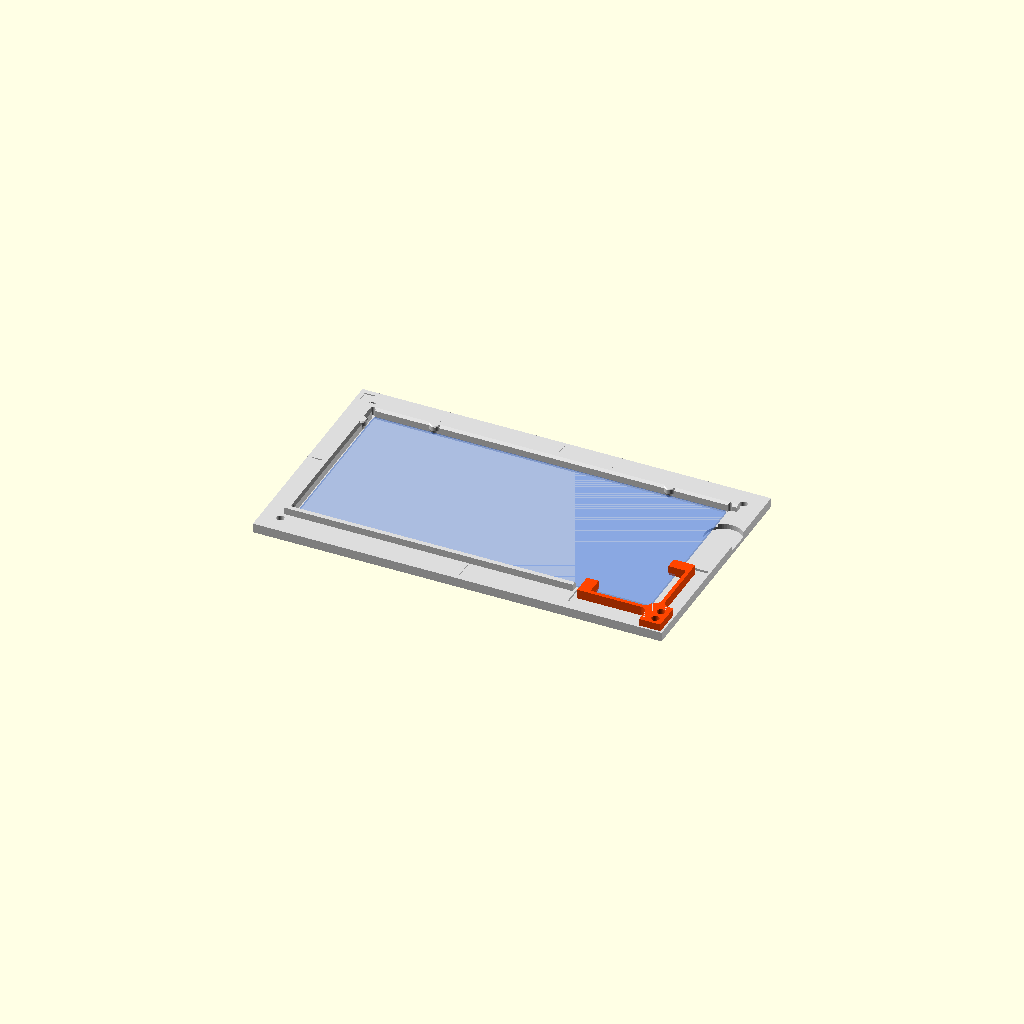
Cell 1: the model at its default parameters.
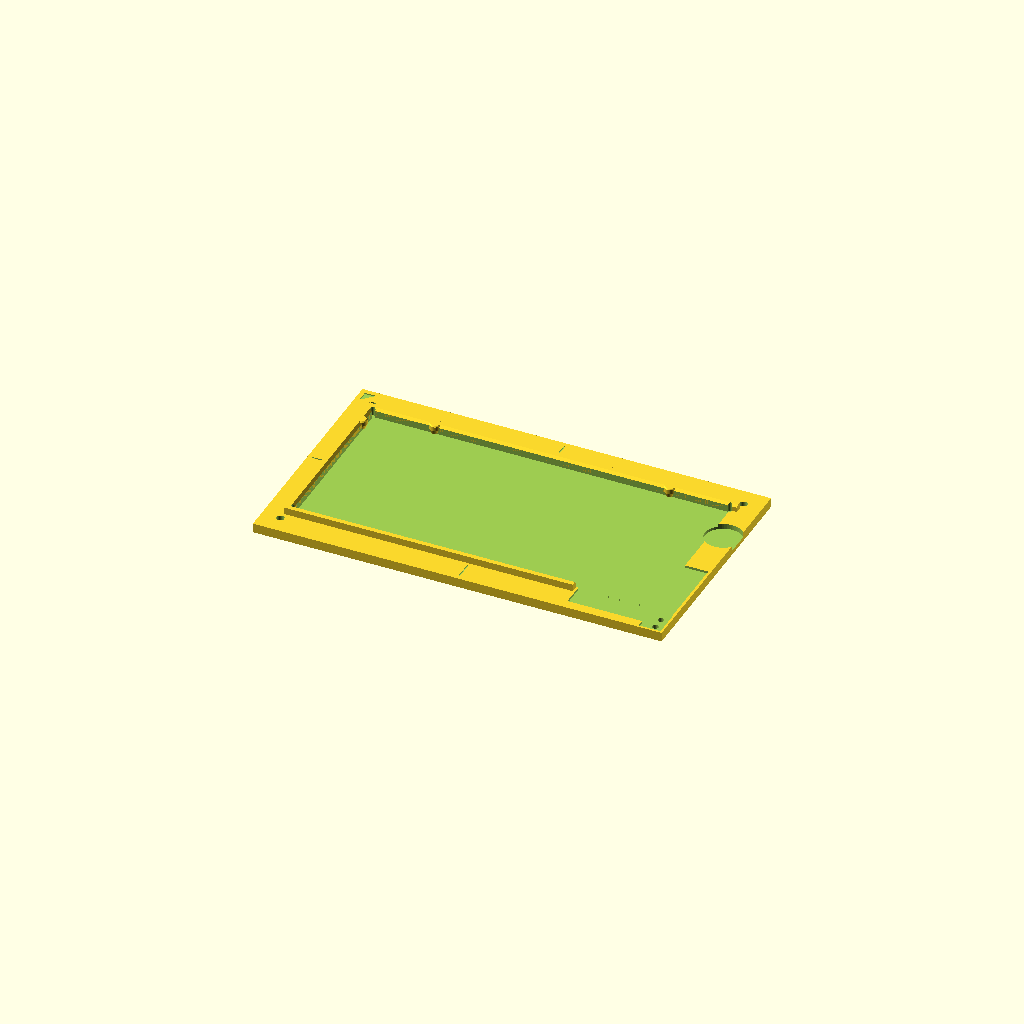
Cell 2: part = "base" (everything else at default).
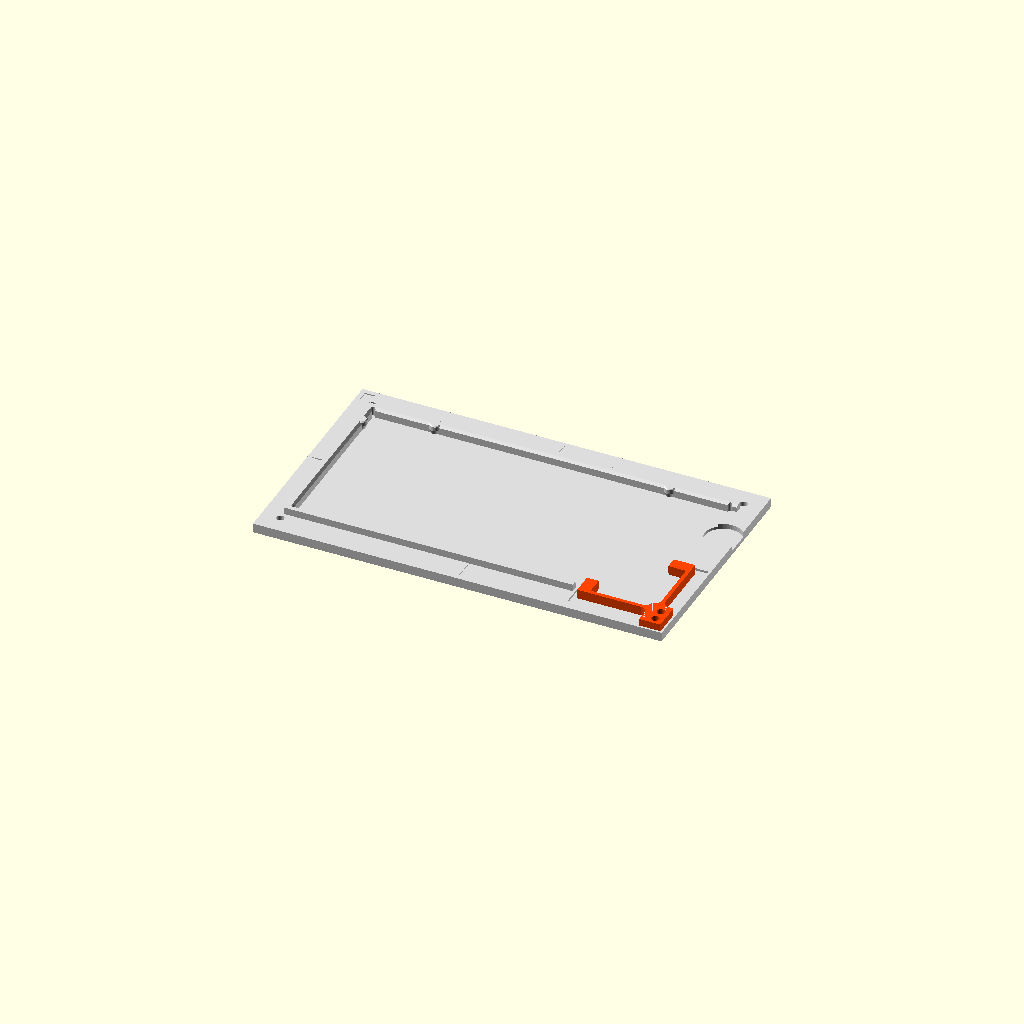
Cell 3 — show_plate set to false, the other parameters unchanged.
One fixed orthographic camera (rotation 55°, 0°, 25°; colour scheme Cornfield) for every cell.
The OpenSCAD source (3dprint/plate_70x150_jig/plate_70x150_jig.scad):
// 70x150 プレート撮影用固定治具 v2（3点固定・角バネ版）
// 仕様: docs/instructions/plate_70x150_jig_spec_v2.md
//
// プレートは左上（-X,+Y）の基準角の当たり3点に，右下（+X,-Y）の角バネで押し当てる．
//   当たり: +Y 辺に 2 点（x = ±datum_span/2），-X 辺に 1 点（y = datum_x_y）
//   角バネ: X 腕が右辺を -X へ，Y 腕が下辺を +Y へ押す（別部品，PETG）
// 原点 = 当たりに押し当てた状態のプレート中心．X = 長辺，Y = 短辺，z = 0 はベース下面．
// OpenSCAD 2021.01 で動く構文だけを使う．
//
// 仮定値（未確認）: plate_t，プレート重さ（鋼板 1mm），摩擦係数 0.3，床寸法 174x100．README 参照．

/* [出力] */
part = "assembly";          // [assembly, base, spring]
show_plate = true;          // assembly でプレートを半透明で表示

/* [プレート（plate_t は仮定値）] */
plate_l = 150;
plate_w = 70;
plate_t = 1.0;

/* [ベース・ガイド] */
base_l = 174;
base_w = 100;
base_t = 4;
guide_clearance = 1.0;      // プレート縁とガイド壁のすきま（片側）
guide_h = 3;                // ガイド壁の高さ（ベース上面から）
wall_t = 3;

/* [当たり] */
datum_span = 100;           // +Y 辺の 2 点の間隔
datum_r = 2;
datum_x_y = 28;             // -X 辺の 1 点の y（基準角寄り）

/* [角バネ（PETG）] */
spring_l = 30;              // 腕の長さ
spring_t = 1.6;             // 腕の厚さ
spring_above = 3;           // 角バネ上面のプレート上面からの高さ
spring_preload = 2.8;       // プレートを置いた状態のたわみ（最初の版と同じ押し付け力 0.85N）
spring_overtravel = 0.8;    // 入れるときの追加たわみ（返しの張り出し hook_lip*tan(hook_angle) より十分大きく）
spring_E = 2000;            // PETG のヤング率 [MPa]
pad_w = 5;                  // パッドの幅（辺に沿う長さ）
hook_angle = 20;            // 返し（逆テーパー）の角度 [deg]．パッド 2 か所と当たり 3 点に共通．
                            // 当たり面は上ほどプレート側へ出て，プレートの上の縁を押さえ込む
pad_relief = 0.4;           // 当たり面の下端の逃げ（45° 面取り）．一層目のはみ出しがプレート縁の下に入らないように
hook_lip = 0.8;             // 返しの上端のプレート上面からの高さ．その上は鉛直
pad_top_chamfer = 0.4;      // パッド上端の角の面取り（斜面は付けない）
pad_style = "hook";         // [hook, ramp] hook = 返し付き（現行）．ramp = 最初の版（鉛直の当たり面＋上に差し込み用の斜面）
fillet_r = 3;
fit = 0.15;                 // 取付ブロックと凹みのすきま

/* [爪（オプション）] */
claw_enable = false;
claw_overlap = 3;
claw_gap = 0.5;
claw_thick = 1.2;
claw_len = 10;

/* [固定ねじ穴（仮仕様）] */
hole_enable = true;
hole_d = 3.2;
hole_inset = 8;

/* [Hidden] */
$fn = 48;
eps = 0.01;

// ---- 導出値 --------------------------------------------------------------
px = plate_l / 2;  py = plate_w / 2;               // プレートの半寸法
qx = px + guide_clearance;  qy = py + guide_clearance;   // ポケットの半寸法
bx = base_l / 2;  by = base_w / 2;
z_floor = base_t - plate_t;                        // ポケット底
z_wall = base_t + guide_h;                         // ガイド壁の上面
spring_h = plate_t + spring_above;

// 角バネの配置（自由状態，プレートが無いときの形）
blk = [[qx + 1, -by + 1], [bx - 1, -qy - 1]];      // 取付ブロック [[x0,y0],[x1,y1]]
xa = qx + 4.5;                                     // X 腕の中心 x
ya = -(qy + 4.5);                                  // Y 腕の中心 y
xarm_y1 = blk[1][1] + spring_l;                    // X 腕の先端 y
yarm_x0 = blk[0][0] - spring_l;                    // Y 腕の先端 x
xpad_face = px - spring_preload;                   // 自由状態の X パッドの当たり面
ypad_face = -py + spring_preload;                  // 自由状態の Y パッドの当たり面
ch_z = plate_t + hook_lip;                         // 返しの上端（パッド基準の高さ）
hook_over = hook_lip * tan(hook_angle);            // 返しのプレート上への張り出し
travel = spring_preload + spring_overtravel + 1;   // 腕の溝の逃げ
screw_xy = [[blk[1][0] - 3.5, blk[0][1] + 3], [blk[1][0] - 3.5, blk[1][1] - 4]];

// ---- 計算値（README と一致させる）--------------------------------------------
I = spring_h * pow(spring_t, 3) / 12;
k = 3 * spring_E * I / pow(spring_l, 3);
F = k * spring_preload;
sig = 3 * spring_E * spring_t * spring_preload / (2 * spring_l * spring_l);
sig_max = 3 * spring_E * spring_t * (spring_preload + spring_overtravel) / (2 * spring_l * spring_l);
ys = xarm_y1 - pad_w / 2;                          // X 腕が押す位置 y
xs = yarm_x0 + pad_w / 2;                          // Y 腕が押す位置 x
dr = -(ys + xs - datum_x_y) * F / (datum_span / 2);  // 長辺側 2 点の力の差（左 - 右）．モーメントのつり合いから
echo(str("spring: k=", k, " N/mm  F=", F, " N/arm  sigma=", sig, " MPa  sigma_max=", sig_max, " MPa"));
echo(str("datum forces: -X pad=", F, " N  +Y pads left=", (F + dr) / 2, " N right=", (F - dr) / 2, " N"));
echo(str("push points: X arm y=", ys, "  Y arm x=", xs));
echo(str("hook: angle=", hook_angle, " deg  overhang=", hook_over, " mm  hold-down per spring pad=", F * tan(hook_angle),
         " N  contact band z=", pad_relief, "..", plate_t));
if (sig_max > 20) echo("WARNING: sigma_max > 20 MPa");
if (spring_overtravel < hook_over + 0.5) echo("WARNING: overtravel too small to clear the datum hooks");
if (pad_relief >= plate_t - 0.2) echo("WARNING: pad_relief leaves too little contact band");
if ((F - dr) / 2 <= 0 || (F + dr) / 2 <= 0) echo("WARNING: a datum pad gets no force");
if (xa + spring_t / 2 + travel > bx - 1) echo("WARNING: base_l too small for the X arm travel");
if (ya - spring_t / 2 - travel < -by + 1) echo("WARNING: base_w too small for the Y arm travel");

// ---- 部品 ----------------------------------------------------------------

module box(x0, y0, z0, x1, y1, z1) {
    translate([x0, y0, z0]) cube([x1 - x0, y1 - y0, z1 - z0]);
}

// 内側上端に 1mm の面取りがある壁．inner = 内側の面の座標，dir = 外側の向き（+1/-1）
module wall_x(x0, x1, inner, dir) {     // X 方向に伸びる壁（内面は y = inner）
    y_out = inner + dir * wall_t;
    hull() {
        box(x0, min(inner, y_out), base_t - eps, x1, max(inner, y_out), z_wall - 1);
        box(x0, min(inner + dir, y_out), base_t - eps, x1, max(inner + dir, y_out), z_wall);
    }
}
module wall_y(y0, y1, inner, dir) {     // Y 方向に伸びる壁（内面は x = inner）
    x_out = inner + dir * wall_t;
    hull() {
        box(min(inner, x_out), y0, base_t - eps, max(inner, x_out), y1, z_wall - 1);
        box(min(inner + dir, x_out), y0, base_t - eps, max(inner + dir, x_out), y1, z_wall);
    }
}

function in_rect(p, r, m) = p[0] > r[0][0] - m && p[0] < r[1][0] + m && p[1] > r[0][1] - m && p[1] < r[1][1] + m;

// 取付凹みと腕の溝（ポケットと同じ深さ）
recess = [[blk[0][0] - fit, blk[0][1] - fit], [blk[1][0] + fit, blk[1][1] + fit]];
xchan = [[qx - eps, blk[1][1] - eps], [xa + spring_t / 2 + travel, xarm_y1 + 2]];
ychan = [[yarm_x0 - 2, ya - spring_t / 2 - travel], [blk[0][0] + eps, -qy + eps]];
keepout = [recess, xchan, ychan, [[-qx - wall_t, -qy - wall_t], [qx, qy + wall_t]]];

module base() {
    difference() {
        union() {
            box(-bx, -by, 0, bx, by, base_t);
            wall_y(-qy - wall_t, qy + wall_t, -qx, -1);               // -X 壁
            wall_x(-qx - wall_t, qx + wall_t, qy, 1);                 // +Y 壁
            wall_x(-qx - wall_t, ychan[0][0] - 1, -qy, -1);           // -Y 壁（Y 腕の溝の手前まで）
        }
        // ポケット
        box(-qx, -qy, z_floor, qx, qy, z_wall + 1);
        // ポケットの角逃げ
        for (sx = [-1, 1], sy = [-1, 1])
            translate([sx * qx, sy * qy, z_floor]) cylinder(d = 2, h = z_wall);
        // 取付凹みと腕の溝
        for (r = [recess, xchan, ychan])
            box(r[0][0], r[0][1], z_floor, r[1][0], r[1][1], z_wall + 1);
        // 角バネの下穴（M3 セルフタップ）
        for (p = screw_xy) translate([p[0], p[1], -1]) cylinder(d = 2.6, h = base_t + 2);
        // 指掛け（+X 端，角バネより上）
        translate([qx + 5, py * 0.55, max(1, z_floor - 1.2)]) cylinder(r = 8, h = base_t);
        // 固定ねじ穴（かかるものは出さない）
        if (hole_enable)
            for (sx = [-1, 1], sy = [-1, 1]) {
                p = [sx * (bx - hole_inset), sy * (by - hole_inset)];
                if (!in_rect(p, keepout[0], hole_d / 2 + 0.5) && !in_rect(p, keepout[1], hole_d / 2 + 0.5)
                    && !in_rect(p, keepout[2], hole_d / 2 + 0.5) && !in_rect(p, keepout[3], hole_d / 2 + 0.5))
                    translate([p[0], p[1], -1]) cylinder(d = hole_d, h = base_t + 2);
            }
        // 刻線（原点を通る X・Y の線，ポケットの外側）
        for (x = [[-bx + 2, -qx - wall_t - 1.5], [xchan[1][0] + 1, bx - 2]])
            box(x[0], -0.3, base_t - 0.4, x[1], 0.3, base_t + 1);
        for (y = [[qy + wall_t + 1.5, by - 2], [-by + 2, -qy - wall_t - 1.5]])
            box(-0.3, y[0], base_t - 0.4, 0.3, y[1], base_t + 1);
        // 基準角（左上）の目印: 三角の刻印
        translate([0, 0, base_t - 0.5])
            linear_extrude(1)
                polygon([[-bx + 2, by - 2], [-bx + 7, by - 2], [-bx + 2, by - 7]]);
    }
    // 当たり（ポケット底からガイド壁の上面まで）
    translate([-(qx + datum_r - guide_clearance), datum_x_y, 0]) datum_pin();
    for (sx = [-1, 1])
        translate([sx * datum_span / 2, qy + datum_r - guide_clearance, 0]) datum_pin();
    // 爪（オプション，-X 側の 2 隅のみ）
    if (claw_enable)
        for (sy = [-1, 1])
            translate([-qx - eps, sy > 0 ? qy - 4 - claw_len : -qy + 4, base_t + claw_gap])
                cube([guide_clearance + claw_overlap, claw_len, claw_thick]);
}

// 当たり．返し付き（逆円錐）．プレート上面の高さで半径 datum_r（ここがプレートの上の縁に当たる），
// 下ほど細く，上はプレート上へ hook_over 張り出してから鉛直．上端に 0.4 の面取り．
module datum_pin() {
    r_top = datum_r + hook_over;
    rotate_extrude() polygon([[0, z_floor], [datum_r - plate_t * tan(hook_angle), z_floor],
                              [r_top, base_t + hook_lip], [r_top, z_wall - 0.4], [r_top - 0.4, z_wall], [0, z_wall]]);
}

// 片持ち腕の根元のフィレット（2D）．c = 角の点，dx,dy = フィレットが広がる向き
module fillet2d(c, dx, dy) {
    translate(c) difference() {
        scale([dx, dy]) square(fillet_r);
        translate([dx * fillet_r, dy * fillet_r]) circle(r = fillet_r);
    }
}

// パッドの断面．u = 当たり面からプレートと反対向きの距離（プレート上面の高さで u = 0），z = 高さ．
//   下端: 45° の逃げ（一層目のはみ出しがプレート縁の下に入り込んで持ち上げるのを防ぐ）
//   当たり面: 上ほどプレート側へ出る逆テーパー（押す力に下向きの成分）
//   上部: 鉛直（斜面は付けない．縁が斜面に乗ると押す力が上を向き，プレートが浮いて外れるため）
function pad_u(z) = -(z - plate_t) * tan(hook_angle);
module pad_profile(back) {
    if (pad_style == "ramp")   // 最初の版: 当たり面は鉛直でプレート上面＋0.3 まで，その上は斜面（水平幅 preload＋overtravel＋0.5）
        polygon([[back, 0], [0, 0], [0, plate_t + 0.3],
                 [spring_preload + spring_overtravel + 0.5, spring_h], [back, spring_h]]);
    else
    polygon([[back, 0], [pad_u(pad_relief) + pad_relief, 0], [pad_u(pad_relief), pad_relief],
             [pad_u(ch_z), ch_z], [pad_u(ch_z), spring_h - pad_top_chamfer],
             [pad_u(ch_z) + pad_top_chamfer, spring_h], [back, spring_h]]);
}

// 角バネ（自由状態の形，z = 0 が下面）
module spring() {
    difference() {
        union() {
            linear_extrude(spring_h) {
                translate(blk[0]) square([blk[1][0] - blk[0][0], blk[1][1] - blk[0][1]]);
                // X 腕（+Y へ）
                translate([xa - spring_t / 2, blk[1][1] - eps]) square([spring_t, spring_l + eps]);
                // Y 腕（-X へ）
                translate([yarm_x0, ya - spring_t / 2]) square([spring_l + eps, spring_t]);
                // 根元のフィレット
                fillet2d([xa - spring_t / 2, blk[1][1]], -1, 1);
                fillet2d([xa + spring_t / 2, blk[1][1]], 1, 1);
                fillet2d([blk[0][0], ya + spring_t / 2], -1, 1);
                fillet2d([blk[0][0], ya - spring_t / 2], -1, -1);
            }
            // X パッド: 右辺を -X へ押す．断面 (u, z) を (x = xpad_face + u, y = xarm_y1 - e) に置く
            multmatrix([[1, 0, 0, xpad_face], [0, 0, -1, xarm_y1], [0, 1, 0, 0]])
                linear_extrude(pad_w) pad_profile(xa - xpad_face);
            // Y パッド: 下辺を +Y へ押す．(x = yarm_x0 + e, y = ypad_face - u)
            multmatrix([[0, 0, 1, yarm_x0], [-1, 0, 0, ypad_face], [0, 1, 0, 0]])
                linear_extrude(pad_w) pad_profile(ypad_face - ya);
        }
        for (p = screw_xy) translate([p[0], p[1], -1]) cylinder(d = 3.3, h = spring_h + 2);
    }
}

module plate_ref() {
    color([0.3, 0.5, 0.9, 0.35]) box(-px, -py, z_floor, px, py, base_t);
}

// ---- 出力 ----------------------------------------------------------------
if (part == "base") base();
else if (part == "spring") spring();
else {
    color("Gainsboro") base();
    color("OrangeRed") translate([0, 0, z_floor]) spring();
    if (show_plate) %plate_ref();
}
Parameter table extracted from the source (name, type, default, range or options):
part: string, default "assembly", options "assembly", "base", "spring"
show_plate: bool, default true
plate_l: number, default 150
plate_w: number, default 70
plate_t: number, default 1
base_l: number, default 174
base_w: number, default 100
base_t: number, default 4
guide_clearance: number, default 1
guide_h: number, default 3
wall_t: number, default 3
datum_span: number, default 100
datum_r: number, default 2
datum_x_y: number, default 28
spring_l: number, default 30
spring_t: number, default 1.6
spring_above: number, default 3
spring_preload: number, default 2.8
spring_overtravel: number, default 0.8
spring_E: number, default 2000
pad_w: number, default 5
hook_angle: number, default 20
pad_relief: number, default 0.4
hook_lip: number, default 0.8
pad_top_chamfer: number, default 0.4
pad_style: string, default "hook", options "hook", "ramp"
fillet_r: number, default 3
fit: number, default 0.15
claw_enable: bool, default false
claw_overlap: number, default 3
claw_gap: number, default 0.5
claw_thick: number, default 1.2
claw_len: number, default 10
hole_enable: bool, default true
hole_d: number, default 3.2
hole_inset: number, default 8
